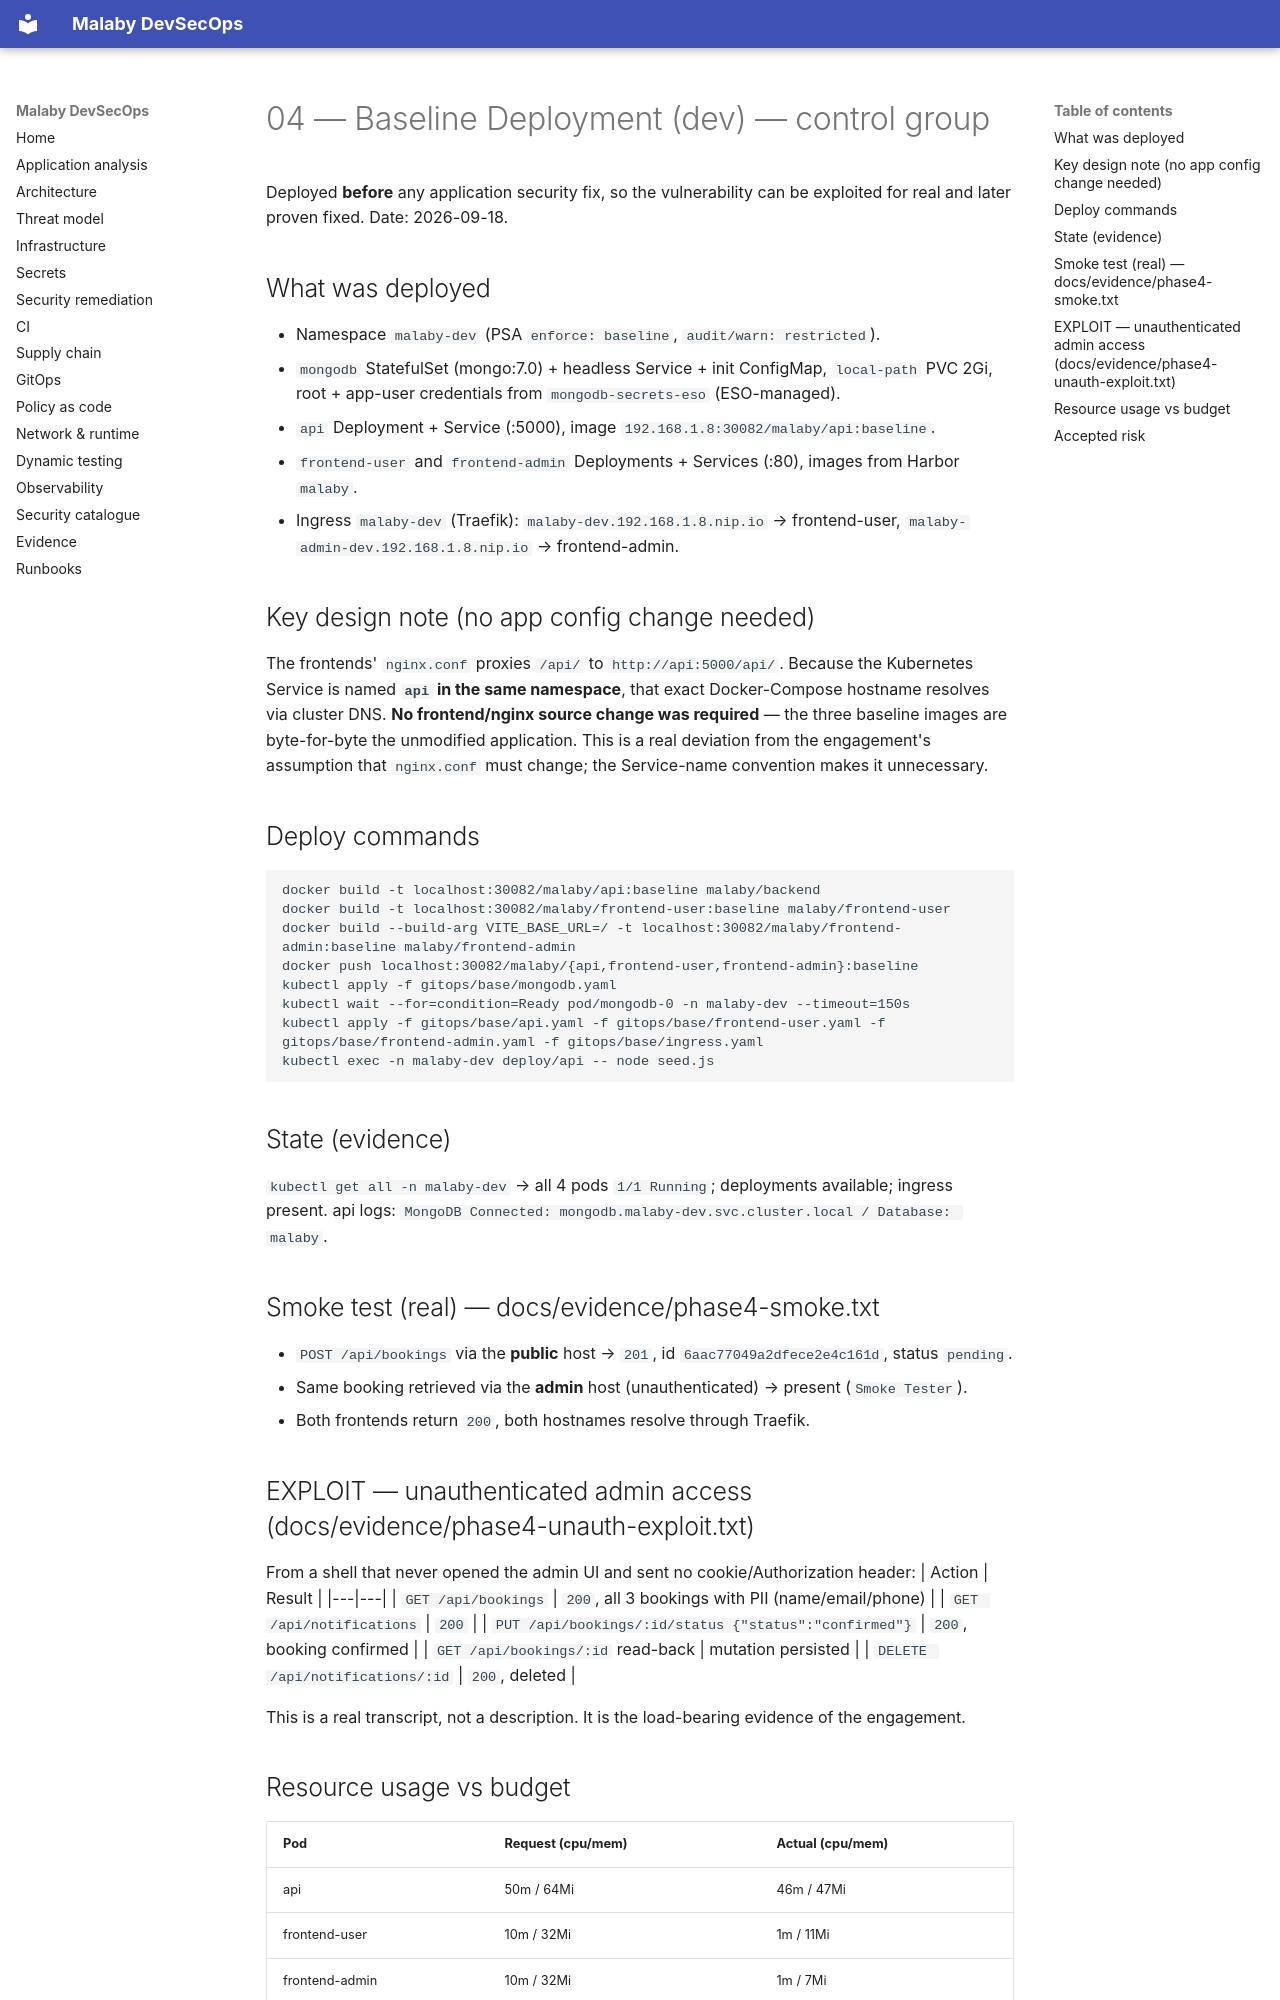

repository: MinaC4/Mal3aby · page: 04-baseline-deployment/index.html · generator: mkdocs

# 04 — Baseline Deployment (dev) — control group

Deployed **before** any application security fix, so the vulnerability can be exploited for real
and later proven fixed. Date: 2026-09-18.

## What was deployed
- Namespace `malaby-dev` (PSA `enforce: baseline`, `audit/warn: restricted`).
- `mongodb` StatefulSet (mongo:7.0) + headless Service + init ConfigMap, `local-path` PVC 2Gi,
  root + app-user credentials from `mongodb-secrets-eso` (ESO-managed).
- `api` Deployment + Service (:5000), image `192.168.1.8:30082/malaby/api:baseline`.
- `frontend-user` and `frontend-admin` Deployments + Services (:80), images from Harbor `malaby`.
- Ingress `malaby-dev` (Traefik): `malaby-dev.192.168.1.8.nip.io` → frontend-user,
  `malaby-admin-dev.192.168.1.8.nip.io` → frontend-admin.

## Key design note (no app config change needed)
The frontends' `nginx.conf` proxies `/api/` to `http://api:5000/api/`. Because the Kubernetes Service
is named **`api` in the same namespace**, that exact Docker-Compose hostname resolves via cluster DNS.
**No frontend/nginx source change was required** — the three baseline images are byte-for-byte the
unmodified application. This is a real deviation from the engagement's assumption that `nginx.conf`
must change; the Service-name convention makes it unnecessary.

## Deploy commands
```bash
docker build -t localhost:30082/malaby/api:baseline malaby/backend
docker build -t localhost:30082/malaby/frontend-user:baseline malaby/frontend-user
docker build --build-arg VITE_BASE_URL=/ -t localhost:30082/malaby/frontend-admin:baseline malaby/frontend-admin
docker push localhost:30082/malaby/{api,frontend-user,frontend-admin}:baseline
kubectl apply -f gitops/base/mongodb.yaml
kubectl wait --for=condition=Ready pod/mongodb-0 -n malaby-dev --timeout=150s
kubectl apply -f gitops/base/api.yaml -f gitops/base/frontend-user.yaml -f gitops/base/frontend-admin.yaml -f gitops/base/ingress.yaml
kubectl exec -n malaby-dev deploy/api -- node seed.js
```

## State (evidence)
`kubectl get all -n malaby-dev` → all 4 pods `1/1 Running`; deployments available; ingress present.
api logs: `MongoDB Connected: mongodb.malaby-dev.svc.cluster.local / Database: malaby`.

## Smoke test (real) — docs/evidence/phase4-smoke.txt
- `POST /api/bookings` via the **public** host → `201`, id `6aac77049a2dfece2e4c161d`, status `pending`.
- Same booking retrieved via the **admin** host (unauthenticated) → present (`Smoke Tester`).
- Both frontends return `200`, both hostnames resolve through Traefik.
